Run: headless pygame with SDL's dummy video driver; simulated clock (each Clock.tick advances the game by its frame time, no real sleeping); random seed 0; keys injected as events and as key.get_pressed() state; no mouse input.
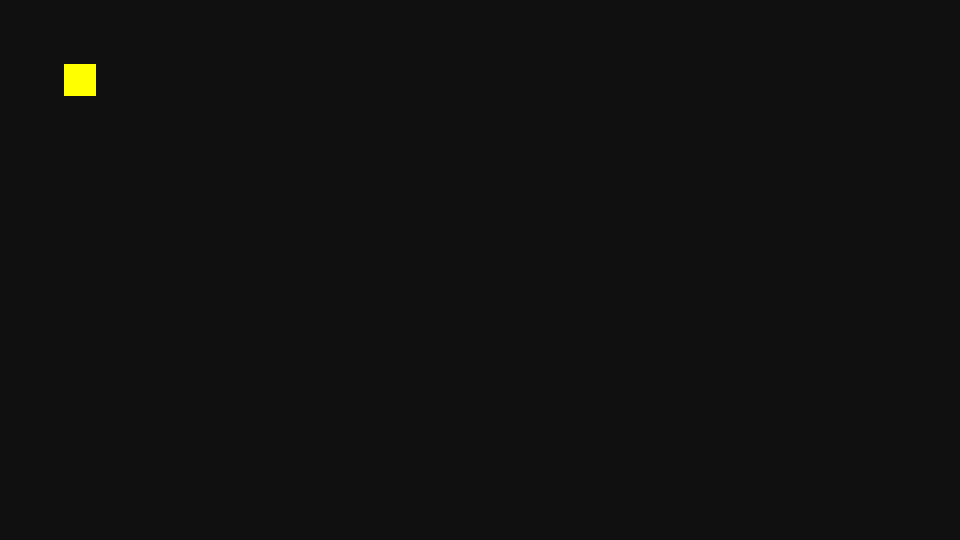
Frame 1 of 4 · flips 1–60 · no input
Frame 2 of 4 · flips 61–180 · tapped SPACE, RETURN · held RIGHT (→), D · screen unchanged from frame 1, image omitted
Frame 3 of 4 · flips 181–300 · held DOWN (↓), S · screen unchanged from frame 2, image omitted
Frame 4 of 4 · flips 301–420 · held LEFT (←), A, UP (↑), W · screen unchanged from frame 3, image omitted

The pygame program that drew these frames:

import pygame

class Business:
    def __init__(self):
        self.credits = 0

def update_screen(b):
    print(f'[MINE]\n Credits: {b.credits}')      

def main():
    WIDTH, HEIGHT = 960, 540
    FRAMERATE = 60
    
    # Initial tasks.
    pygame.init()
    W = pygame.display.set_mode((WIDTH, HEIGHT))
    pygame.display.set_caption('Mine Clicker')
    clock = pygame.time.Clock()
    
    # Tasks ran every frame.
    run = True
    while run:
        # Keep steady framerate.
        clock.tick(FRAMERATE)
        
        # Handle 'quit' events.
        for event in pygame.event.get():
            if event.type == pygame.QUIT:
                run = False
        
        # Draw
        W.fill((16, 16, 16))
        pygame.draw.rect(W, 'yellow', pygame.Rect(64, 64, 32, 32))
        
        # Update screen.
        pygame.display.update()
        
    pygame.quit()

if __name__ == '__main__':
    main()
